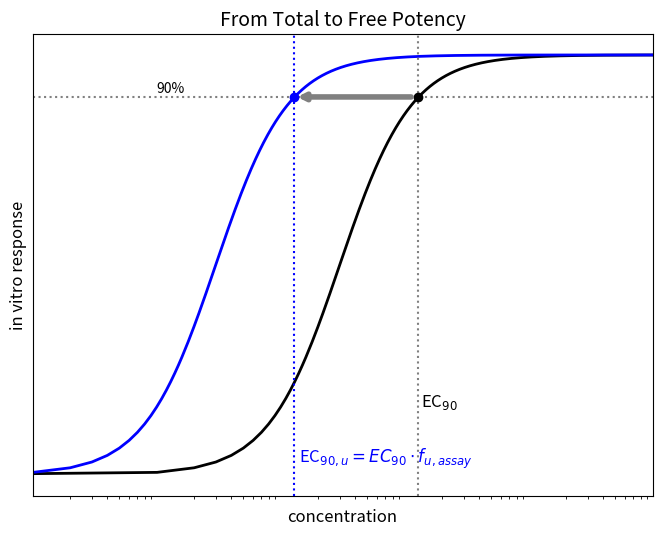

Here is the Python script that generated this plot:
import matplotlib.pyplot as plt
import numpy as np

# Simulated sigmoidal curve data
x = np.linspace(0.0001, 1000, 100000)
ec50 = 0.3
ec90 = 1.29
hill_coefficient = 1.5
fu_assay = 0.1

# Response calculation (Hill equation)
response = 100 * (x ** hill_coefficient) / (ec50 ** hill_coefficient + x ** hill_coefficient)
free_x = fu_assay * x

# Plot
fig, axes = plt.subplots(1, 1, figsize=(8,6))
ax = axes
ax.plot(x, response, color='black', linewidth=2)
ax.plot(free_x, response, color='blue', linewidth=2)

# EC90 lines
ax.axhline(90, linestyle=':', color='gray')
ax.axvline(ec90, linestyle=':', color='gray')
ax.axvline(ec90 * fu_assay, linestyle=':', color='blue')

# EC90 dots
ax.plot(ec90, 90, 'o', color='black', label='EC90 point')
ax.plot(ec90 * fu_assay, 90, 'o', color='blue', label='EC90,u point')

# Arrow from EC90 to EC90,u
ax.annotate(
    '', 
    xy=(ec90 * fu_assay, 90), 
    xytext=(ec90-0.1, 90),
    arrowprops=dict(arrowstyle='->', color='gray', lw=4)
)

# Annotations
ax.text(ec90 + 0.6, 15, 'EC$_{90}$', ha='center', va='bottom', fontsize=12)
ax.text(ec90 * fu_assay + 0.57, 1, 'EC$_{90,u} = EC_{90} \cdot f_{u,assay}$', ha='center', va='bottom', fontsize=12, color='blue')
ax.text(0.01, 92, '90%', va='center', ha='left', fontsize=10)
ax.set_xlabel('concentration', fontsize=12, style='italic')
ax.set_ylabel('in vitro response', fontsize=12, style='italic')
ax.set_title("From Total to Free Potency", style='italic', fontsize=14)

# Scaling
ax.set_xscale('log')
ax.set_xlim(0.001, 100)
ax.set_xticks([])
ax.set_yticks([])

plt.show()
